Run: headless pygame with SDL's dummy video driver; simulated clock (each Clock.tick advances the game by its frame time, no real sleeping); random seed 0; keys injected as events and as key.get_pressed() state; no mouse input.
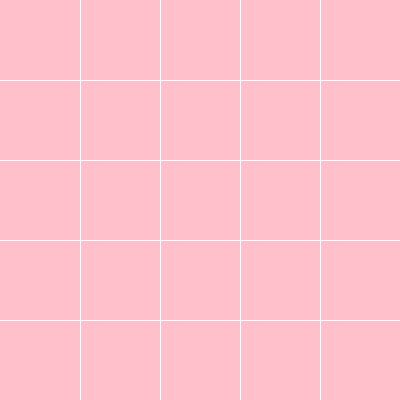
Frame 1 of 4 · flips 1–60 · no input
Frame 2 of 4 · flips 61–180 · tapped SPACE, RETURN · held RIGHT (→), D · screen unchanged from frame 1, image omitted
Frame 3 of 4 · flips 181–300 · held DOWN (↓), S · screen unchanged from frame 2, image omitted
Frame 4 of 4 · flips 301–420 · held LEFT (←), A, UP (↑), W · screen unchanged from frame 3, image omitted

The pygame program that drew these frames:

import pygame
import sys
import random


pygame.init()
width = 400; heigth = 400
screen = pygame.display.set_mode((width,heigth))

pygame.display.set_caption("puzzles")
def draw_grid():
    row = col = 5
    row_width = width // row
    col_heigth = heigth // col
    x = y = 0
    for i in range (1,row):
        x += row_width

        pygame.draw.line(screen,pygame.Color("white"),(x,0),(x,heigth))
    for i in range(1,col):
        y += col_heigth
        pygame.draw.line(screen,pygame.Color("white"),(0,y),(width,y))
def main():
    fps = 60
    fps_clock = pygame.time.Clock()
    while True:
        draw_grid()
        screen.fill(pygame.Color("pink"))
        draw_grid()
        for event in pygame.event.get():
            if event.type == pygame.QUIT:
                pygame.quit()
                sys.exit()
        pygame.display.update()
main()
